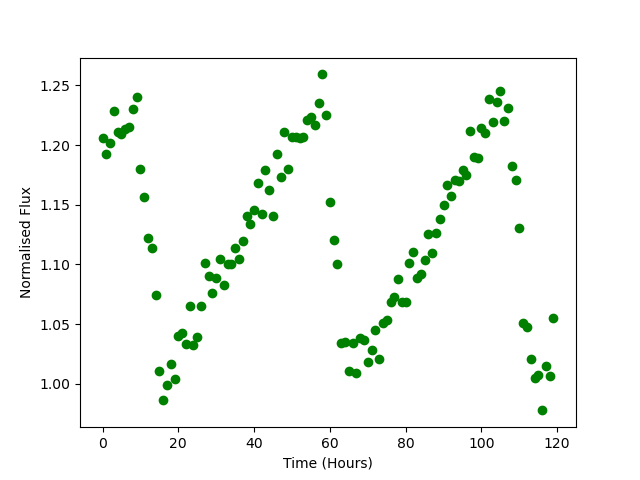

Data behind this chart, as committed beside it:
Time, Flux
0.0, 1.206
1.0, 1.193
2.0, 1.202
3.0, 1.228
4.0, 1.211
5.0, 1.209
6.0, 1.214
7.0, 1.215
8.0, 1.231
9.0, 1.24
10.0, 1.18
11.0, 1.157
12.0, 1.122
13.0, 1.114
14.0, 1.074
15.0, 1.011
16.0, 0.9867
17.0, 0.9987
18.0, 1.016
19.0, 1.004
20.0, 1.04
21.0, 1.042
22.0, 1.033
23.0, 1.065
24.0, 1.032
25.0, 1.039
26.0, 1.065
27.0, 1.101
28.0, 1.09
29.0, 1.076
30.0, 1.089
31.0, 1.105
32.0, 1.083
33.0, 1.1
34.0, 1.1
35.0, 1.114
36.0, 1.104
37.0, 1.12
38.0, 1.141
39.0, 1.134
40.0, 1.146
41.0, 1.168
42.0, 1.143
43.0, 1.179
44.0, 1.162
45.0, 1.14
46.0, 1.193
47.0, 1.174
48.0, 1.211
49.0, 1.18
50.0, 1.206
51.0, 1.206
52.0, 1.206
53.0, 1.206
54.0, 1.221
55.0, 1.224
56.0, 1.216
57.0, 1.236
58.0, 1.259
59.0, 1.226
... 60 more rows
